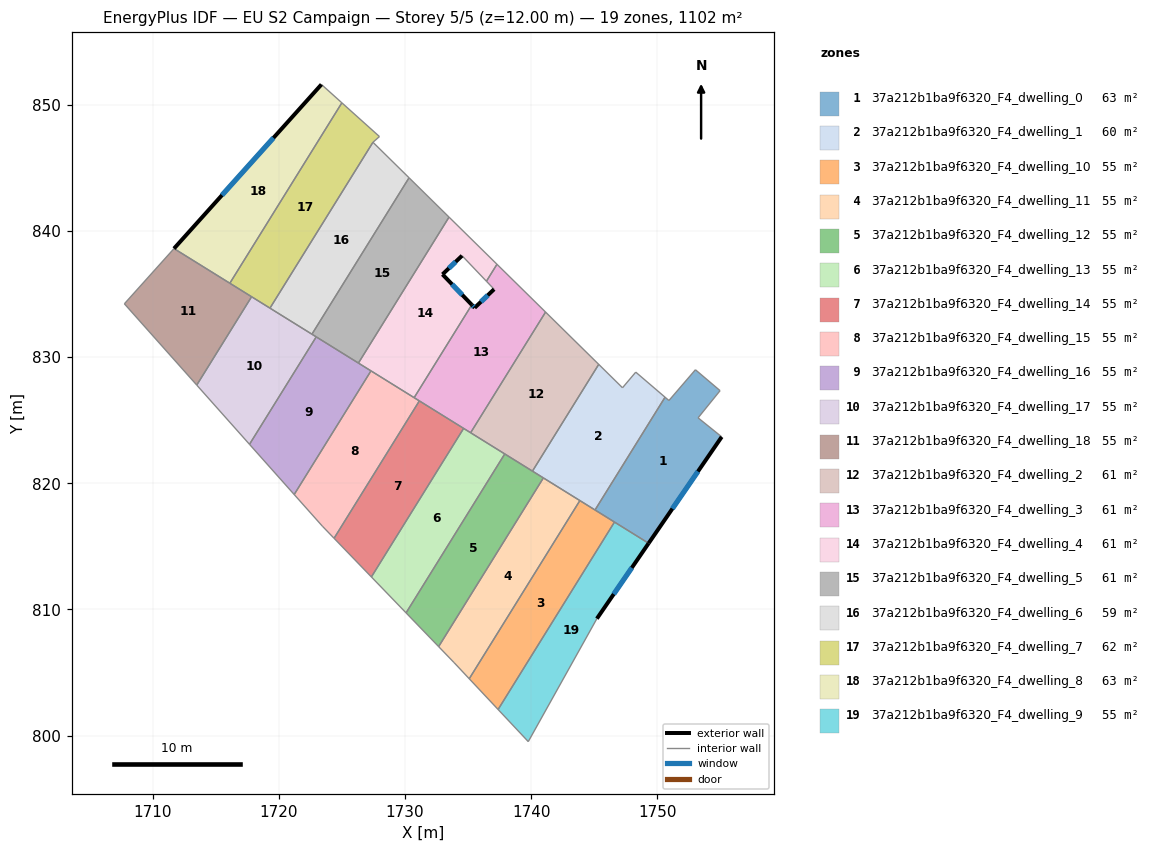
=== STOREY PLAN SPEC (per zone: floor XY polygon, exterior-wall plan segments, windows/doors) ===
zone 1: 37a212b1ba9f6320_F4_dwelling_0  (62.5 m²)
  floor: (1754.98, 827.34) (1753.23, 825.18) (1755.10, 823.68) (1749.31, 815.24) (1745.06, 817.88) (1750.61, 826.82) (1750.92, 826.56) (1753.02, 829.00)
  exterior wall: (1749.31, 815.24) – (1755.10, 823.68)  [10.2 m]
    window: (1751.20, 817.98) – (1753.22, 820.93)  [3.8 m²]
  interior walls: 8
zone 2: 37a212b1ba9f6320_F4_dwelling_1  (59.9 m²)
  floor: (1748.29, 828.81) (1750.61, 826.82) (1745.06, 817.88) (1740.10, 820.96) (1745.36, 829.42) (1747.24, 827.57)
  interior walls: 8
zone 3: 37a212b1ba9f6320_F4_dwelling_10  (55.1 m²)
  floor: (1746.60, 816.92) (1737.38, 802.07) (1735.09, 804.50) (1743.86, 818.63)
  interior walls: 5
zone 4: 37a212b1ba9f6320_F4_dwelling_11  (55.1 m²)
  floor: (1743.86, 818.63) (1735.09, 804.50) (1733.89, 805.79) (1732.67, 807.05) (1740.97, 820.42)
  interior walls: 5
zone 5: 37a212b1ba9f6320_F4_dwelling_12  (55.1 m²)
  floor: (1740.97, 820.42) (1732.67, 807.05) (1730.08, 809.72) (1737.91, 822.32)
  interior walls: 5
zone 6: 37a212b1ba9f6320_F4_dwelling_13  (55.1 m²)
  floor: (1737.91, 822.32) (1730.08, 809.72) (1727.33, 812.57) (1734.65, 824.35)
  interior walls: 5
zone 7: 37a212b1ba9f6320_F4_dwelling_14  (55.1 m²)
  floor: (1734.65, 824.35) (1727.33, 812.57) (1724.38, 815.64) (1731.14, 826.53)
  interior walls: 4
zone 8: 37a212b1ba9f6320_F4_dwelling_15  (55.1 m²)
  floor: (1731.14, 826.53) (1724.38, 815.64) (1723.45, 816.60) (1721.21, 819.11) (1727.30, 828.91)
  interior walls: 6
zone 9: 37a212b1ba9f6320_F4_dwelling_16  (55.1 m²)
  floor: (1727.30, 828.91) (1721.21, 819.11) (1717.67, 823.08) (1722.96, 831.60)
  interior walls: 5
zone 10: 37a212b1ba9f6320_F4_dwelling_17  (55.1 m²)
  floor: (1722.96, 831.60) (1717.67, 823.08) (1713.49, 827.78) (1717.84, 834.78)
  interior walls: 6
zone 11: 37a212b1ba9f6320_F4_dwelling_18  (55.1 m²)
  floor: (1717.84, 834.78) (1713.49, 827.78) (1707.75, 834.22) (1711.69, 838.60)
  interior walls: 6
zone 12: 37a212b1ba9f6320_F4_dwelling_2  (61.2 m²)
  floor: (1745.36, 829.42) (1740.10, 820.96) (1735.20, 824.00) (1741.14, 833.57)
  interior walls: 5
zone 13: 37a212b1ba9f6320_F4_dwelling_3  (61.2 m²)
  floor: (1741.14, 833.57) (1735.20, 824.00) (1730.72, 826.78) (1735.29, 834.14) (1735.52, 833.91) (1737.06, 835.38) (1736.45, 836.01) (1737.29, 837.36)
  exterior wall: (1737.06, 835.38) – (1735.52, 833.91)  [2.1 m]
    window: (1736.56, 834.90) – (1736.02, 834.39)  [0.8 m²]
  exterior wall: (1735.52, 833.91) – (1735.29, 834.14)  [0.3 m]
    window: (1735.45, 833.98) – (1735.37, 834.07)  [0.1 m²]
  interior walls: 8
zone 14: 37a212b1ba9f6320_F4_dwelling_4  (61.2 m²)
  floor: (1737.29, 837.36) (1736.45, 836.01) (1734.52, 838.04) (1732.97, 836.56) (1735.29, 834.14) (1730.72, 826.78) (1726.31, 829.53) (1733.49, 841.10)
  exterior wall: (1732.97, 836.56) – (1734.52, 838.04)  [2.1 m]
    window: (1733.48, 837.04) – (1734.02, 837.56)  [0.8 m²]
  exterior wall: (1735.29, 834.14) – (1732.97, 836.56)  [3.3 m]
    window: (1734.54, 834.93) – (1733.73, 835.77)  [1.2 m²]
  interior walls: 7
zone 15: 37a212b1ba9f6320_F4_dwelling_5  (61.2 m²)
  floor: (1733.49, 841.10) (1726.31, 829.53) (1722.62, 831.82) (1730.32, 844.21)
  interior walls: 5
zone 16: 37a212b1ba9f6320_F4_dwelling_6  (58.9 m²)
  floor: (1730.32, 844.21) (1722.62, 831.82) (1719.30, 833.88) (1727.46, 847.03)
  interior walls: 4
zone 17: 37a212b1ba9f6320_F4_dwelling_7  (61.8 m²)
  floor: (1727.97, 847.48) (1727.46, 847.03) (1719.30, 833.88) (1716.11, 835.86) (1724.99, 850.16)
  interior walls: 6
zone 18: 37a212b1ba9f6320_F4_dwelling_8  (62.9 m²)
  floor: (1724.92, 850.22) (1724.99, 850.16) (1716.11, 835.86) (1716.03, 835.91) (1711.69, 838.60) (1723.38, 851.61)
  exterior wall: (1723.38, 851.61) – (1711.69, 838.60)  [17.5 m]
    window: (1719.57, 847.38) – (1715.49, 842.83)  [6.4 m²]
  interior walls: 5
zone 19: 37a212b1ba9f6320_F4_dwelling_9  (55.1 m²)
  floor: (1749.31, 815.24) (1745.21, 809.27) (1739.77, 799.52) (1737.38, 802.07) (1746.60, 816.92)
  exterior wall: (1745.21, 809.27) – (1749.31, 815.24)  [7.2 m]
    window: (1746.54, 811.21) – (1747.98, 813.30)  [2.7 m²]
  interior walls: 4

=== DERIVED (storey summary) ===
Building: EU S2 Campaign
Storey: 5 of 5  (floor level z = 12.00 m)
Storey gross floor area: 1101.6 m²
Zones on this storey: 19
  - 37a212b1ba9f6320_F4_dwelling_0: floor 62.5 m²; exterior wall 10.2 m (30.7 m²); 1 window(s) 3.8 m²; WWR 12.2%
  - 37a212b1ba9f6320_F4_dwelling_1: floor 59.9 m²
  - 37a212b1ba9f6320_F4_dwelling_10: floor 55.1 m²
  - 37a212b1ba9f6320_F4_dwelling_11: floor 55.1 m²
  - 37a212b1ba9f6320_F4_dwelling_12: floor 55.1 m²
  - 37a212b1ba9f6320_F4_dwelling_13: floor 55.1 m²
  - 37a212b1ba9f6320_F4_dwelling_14: floor 55.1 m²
  - 37a212b1ba9f6320_F4_dwelling_15: floor 55.1 m²
  - 37a212b1ba9f6320_F4_dwelling_16: floor 55.1 m²
  - 37a212b1ba9f6320_F4_dwelling_17: floor 55.1 m²
  - 37a212b1ba9f6320_F4_dwelling_18: floor 55.1 m²
  - 37a212b1ba9f6320_F4_dwelling_2: floor 61.2 m²
  - 37a212b1ba9f6320_F4_dwelling_3: floor 61.2 m²; exterior wall 2.5 m (7.4 m²); 2 window(s) 0.9 m²; WWR 12.2%
  - 37a212b1ba9f6320_F4_dwelling_4: floor 61.2 m²; exterior wall 5.5 m (16.5 m²); 2 window(s) 2.0 m²; WWR 12.2%
  - 37a212b1ba9f6320_F4_dwelling_5: floor 61.2 m²
  - 37a212b1ba9f6320_F4_dwelling_6: floor 58.9 m²
  - 37a212b1ba9f6320_F4_dwelling_7: floor 61.8 m²
  - 37a212b1ba9f6320_F4_dwelling_8: floor 62.9 m²; exterior wall 17.5 m (52.5 m²); 1 window(s) 6.4 m²; WWR 12.2%
  - 37a212b1ba9f6320_F4_dwelling_9: floor 55.1 m²; exterior wall 7.2 m (21.7 m²); 1 window(s) 2.7 m²; WWR 12.2%
Zone adjacency (shared interzone walls):
  - 37a212b1ba9f6320_F4_dwelling_0 ↔ 37a212b1ba9f6320_F4_dwelling_1
  - 37a212b1ba9f6320_F4_dwelling_0 ↔ 37a212b1ba9f6320_F4_dwelling_10
  - 37a212b1ba9f6320_F4_dwelling_0 ↔ 37a212b1ba9f6320_F4_dwelling_9
  - 37a212b1ba9f6320_F4_dwelling_1 ↔ 37a212b1ba9f6320_F4_dwelling_10
  - 37a212b1ba9f6320_F4_dwelling_1 ↔ 37a212b1ba9f6320_F4_dwelling_11
  - 37a212b1ba9f6320_F4_dwelling_1 ↔ 37a212b1ba9f6320_F4_dwelling_12
  - 37a212b1ba9f6320_F4_dwelling_1 ↔ 37a212b1ba9f6320_F4_dwelling_2
  - 37a212b1ba9f6320_F4_dwelling_10 ↔ 37a212b1ba9f6320_F4_dwelling_11
  - 37a212b1ba9f6320_F4_dwelling_10 ↔ 37a212b1ba9f6320_F4_dwelling_9
  - 37a212b1ba9f6320_F4_dwelling_11 ↔ 37a212b1ba9f6320_F4_dwelling_12
  - 37a212b1ba9f6320_F4_dwelling_12 ↔ 37a212b1ba9f6320_F4_dwelling_13
  - 37a212b1ba9f6320_F4_dwelling_12 ↔ 37a212b1ba9f6320_F4_dwelling_2
  - 37a212b1ba9f6320_F4_dwelling_13 ↔ 37a212b1ba9f6320_F4_dwelling_14
  - 37a212b1ba9f6320_F4_dwelling_13 ↔ 37a212b1ba9f6320_F4_dwelling_2
  - 37a212b1ba9f6320_F4_dwelling_13 ↔ 37a212b1ba9f6320_F4_dwelling_3
  - 37a212b1ba9f6320_F4_dwelling_14 ↔ 37a212b1ba9f6320_F4_dwelling_15
  - 37a212b1ba9f6320_F4_dwelling_14 ↔ 37a212b1ba9f6320_F4_dwelling_3
  - 37a212b1ba9f6320_F4_dwelling_15 ↔ 37a212b1ba9f6320_F4_dwelling_16
  - 37a212b1ba9f6320_F4_dwelling_15 ↔ 37a212b1ba9f6320_F4_dwelling_3
  - 37a212b1ba9f6320_F4_dwelling_15 ↔ 37a212b1ba9f6320_F4_dwelling_4
  - 37a212b1ba9f6320_F4_dwelling_16 ↔ 37a212b1ba9f6320_F4_dwelling_17
  - 37a212b1ba9f6320_F4_dwelling_16 ↔ 37a212b1ba9f6320_F4_dwelling_4
  - 37a212b1ba9f6320_F4_dwelling_16 ↔ 37a212b1ba9f6320_F4_dwelling_5
  - 37a212b1ba9f6320_F4_dwelling_17 ↔ 37a212b1ba9f6320_F4_dwelling_18
  - 37a212b1ba9f6320_F4_dwelling_17 ↔ 37a212b1ba9f6320_F4_dwelling_5
  - 37a212b1ba9f6320_F4_dwelling_17 ↔ 37a212b1ba9f6320_F4_dwelling_6
  - 37a212b1ba9f6320_F4_dwelling_17 ↔ 37a212b1ba9f6320_F4_dwelling_7
  - 37a212b1ba9f6320_F4_dwelling_18 ↔ 37a212b1ba9f6320_F4_dwelling_7
  - 37a212b1ba9f6320_F4_dwelling_18 ↔ 37a212b1ba9f6320_F4_dwelling_8
  - 37a212b1ba9f6320_F4_dwelling_2 ↔ 37a212b1ba9f6320_F4_dwelling_3
  - 37a212b1ba9f6320_F4_dwelling_3 ↔ 37a212b1ba9f6320_F4_dwelling_4
  - 37a212b1ba9f6320_F4_dwelling_4 ↔ 37a212b1ba9f6320_F4_dwelling_5
  - 37a212b1ba9f6320_F4_dwelling_5 ↔ 37a212b1ba9f6320_F4_dwelling_6
  - 37a212b1ba9f6320_F4_dwelling_6 ↔ 37a212b1ba9f6320_F4_dwelling_7
  - 37a212b1ba9f6320_F4_dwelling_7 ↔ 37a212b1ba9f6320_F4_dwelling_8